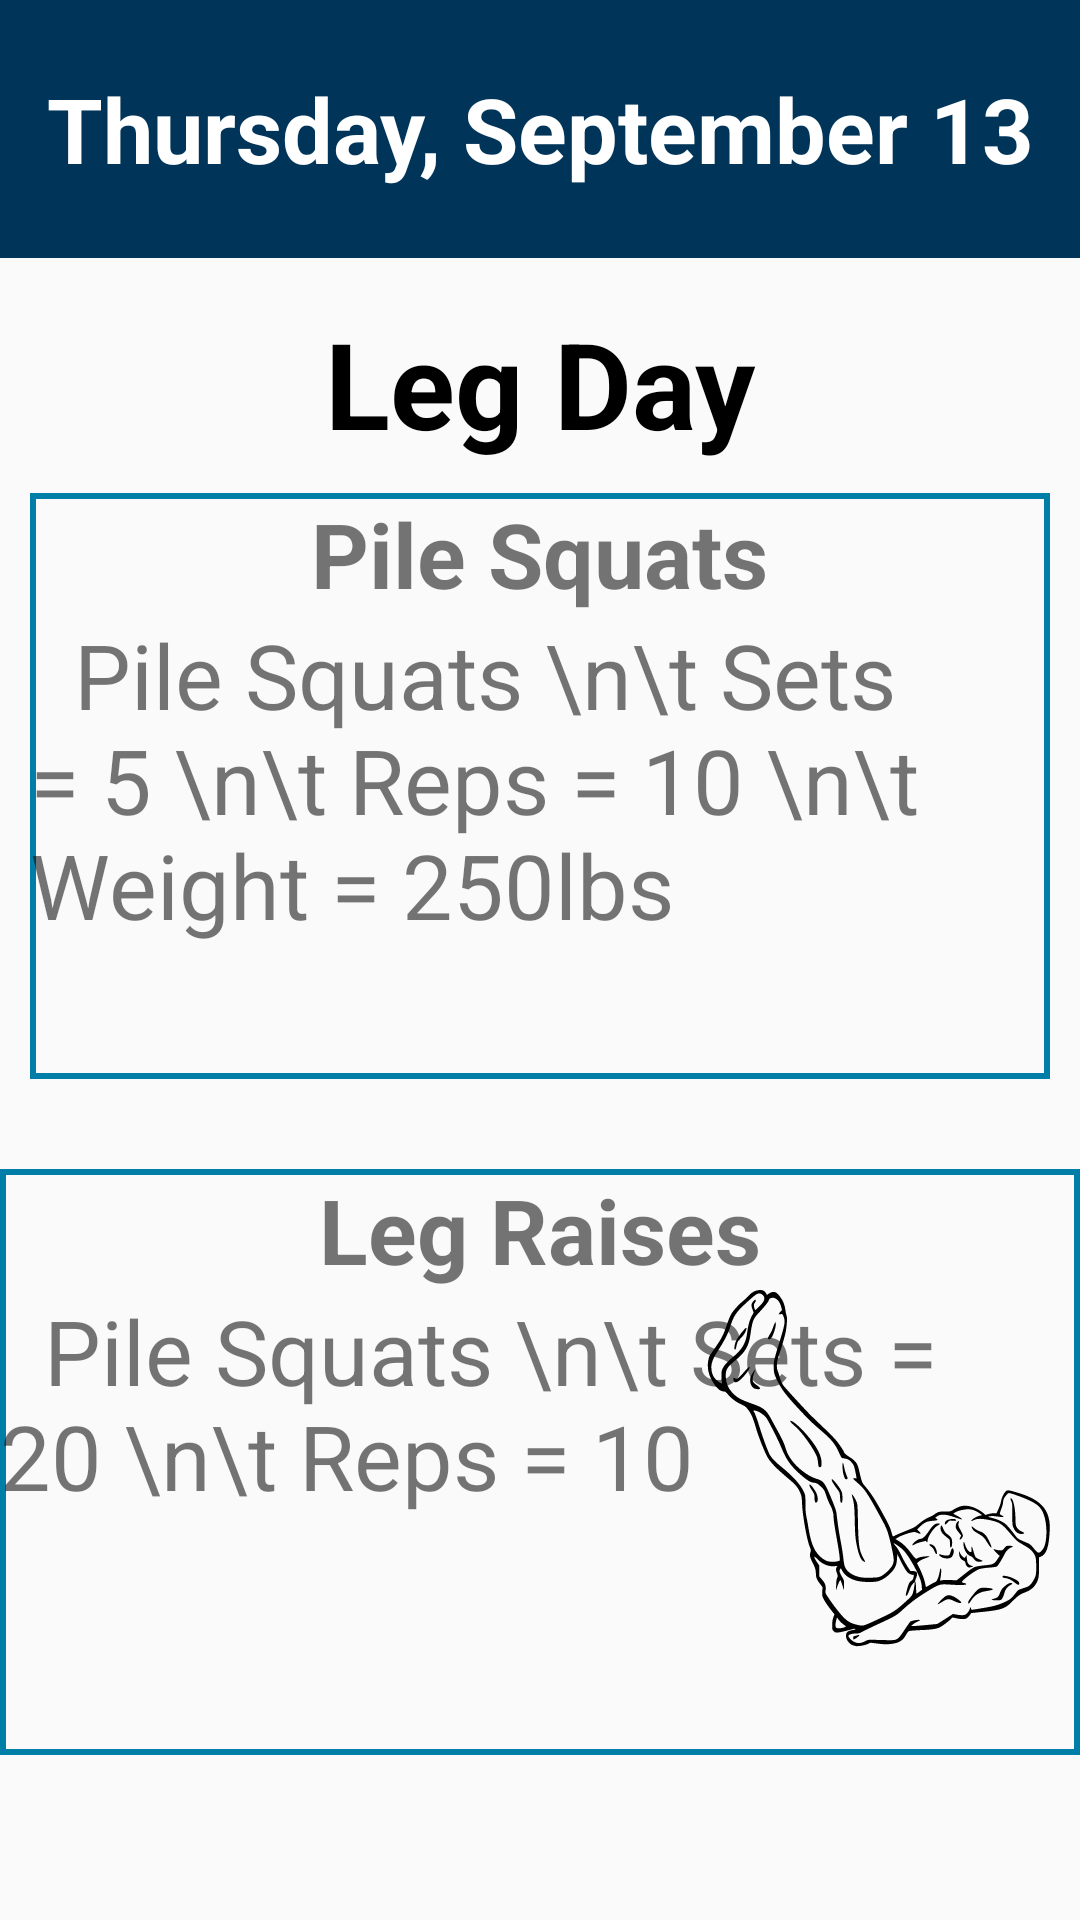

Produce the Android XML layout that renders to this screen, including the resource entries it uses.
<!-- AndroidManifest.xml: application theme AppTheme -->
<!-- res/layout/completed_workout.xml -->
<?xml version="1.0" encoding="utf-8"?>
<RelativeLayout xmlns:android="http://schemas.android.com/apk/res/android"
    xmlns:app="http://schemas.android.com/apk/res-auto"
    android:layout_width="match_parent"
    android:layout_height="match_parent"
    android:orientation="vertical">

    <RelativeLayout
        android:layout_width="380dp"
        android:layout_height="wrap_content"
        android:layout_below="@+id/textView3"
        android:layout_marginTop="0dp"
        android:layout_centerHorizontal="true"
        android:background="@drawable/rectangle_border_sb"
        android:layout_margin="10dp"
        android:id="@+id/card1">

        <TextView
            android:id="@+id/exercise_name1"
            android:layout_width="wrap_content"
            android:layout_height="wrap_content"
            android:layout_centerHorizontal="true"
            android:text="Pile Squats"
            android:textSize="30dp"
            android:textStyle="bold" />

        <TextView
            android:id="@+id/textView8"
            android:layout_width="wrap_content"
            android:layout_height="wrap_content"
            android:layout_below="@+id/exercise_name1"
            android:layout_alignParentStart="true"
            android:layout_alignParentLeft="true"
            android:layout_gravity="center_horizontal"
            android:layout_marginTop="0dp"
            android:text="  Pile Squats \n\t Sets = 5 \n\t Reps = 10 \n\t Weight = 250lbs "
            android:textSize="30sp"
            android:layout_marginBottom="10dp"/>

        <ImageView
            android:id="@+id/imageView7"
            android:layout_width="143dp"
            android:layout_height="145dp"
            android:layout_alignTop="@id/textView8"
            android:layout_toEndOf="@+id/textView8"
            android:layout_toRightOf="@+id/textView8"
            android:layout_marginTop="0dp"
            android:layout_marginRight="10dp"
            android:layout_marginLeft="10dp"
            app:srcCompat="@drawable/ic_pile_squat_1"
            android:layout_marginBottom="10dp"/>

    </RelativeLayout>

    <RelativeLayout
        android:id="@+id/card2"
        android:layout_width="380dp"
        android:layout_height="wrap_content"
        android:layout_below="@+id/card1"
        android:layout_centerHorizontal="true"
        android:layout_marginTop="20dp"
        android:background="@drawable/rectangle_border_sb">

        <TextView
            android:id="@+id/exercise_name2"
            android:layout_width="wrap_content"
            android:layout_height="wrap_content"
            android:layout_centerHorizontal="true"
            android:text="Leg Raises"
            android:textSize="30dp"
            android:textStyle="bold" />

        <TextView
            android:id="@+id/textView10"
            android:layout_width="wrap_content"
            android:layout_height="wrap_content"
            android:layout_below="@+id/exercise_name2"
            android:layout_alignParentStart="true"
            android:layout_alignParentLeft="true"
            android:layout_gravity="center_horizontal"
            android:layout_marginTop="0dp"
            android:layout_marginBottom="10dp"
            android:layout_marginRight="10dp"
            android:text="  Pile Squats \n\t Sets = 20 \n\t Reps = 10"
            android:textSize="30sp" />

        <ImageView
            android:id="@+id/imageView9"
            android:layout_width="143dp"
            android:layout_height="145dp"
            android:layout_alignTop="@id/textView10"
            android:layout_alignParentEnd="true"
            android:layout_alignParentRight="true"
            android:layout_marginTop="0dp"
            android:layout_marginRight="10dp"
            android:layout_marginBottom="10dp"

            android:background="@drawable/ic_leg_raises_1" />

    </RelativeLayout>


    <TextView
        android:id="@+id/editText"
        android:layout_width="match_parent"
        android:layout_height="86dp"
        android:layout_alignParentTop="true"
        android:layout_marginTop="0dp"
        android:gravity="center"
        android:inputType="date"
        android:text="Thursday, September 13"
        android:textColor="@color/white"
        android:textStyle="bold"
        android:background="@color/medium_blue"
        android:textSize="30sp" />

    <TextView
        android:id="@+id/textView3"
        android:layout_width="match_parent"
        android:layout_height="wrap_content"
        android:layout_below="@+id/editText"
        android:layout_marginTop="15dp"
        android:gravity="center"
        android:text="Leg Day"
        android:textSize="40sp"
        android:textStyle="bold"
        android:textColor="#000000" />




</RelativeLayout>
<!-- resources referenced by this layout -->
<resources>
  <color name="medium_blue">#003459</color>
  <color name="white">#FFFFFF</color>
  <!-- drawable ic_leg_raises_1: vector/xml drawable (drawable, 20871 chars, omitted) -->
  <!-- drawable ic_pile_squat_1: vector/xml drawable (drawable, 12413 chars, omitted) -->
  <!-- drawable rectangle_border_sb (drawable) -->
  <?xml version="1.0" encoding="utf-8"?>
  <shape xmlns:android="http://schemas.android.com/apk/res/android"
      android:shape="rectangle">
  
      <stroke
          android:color="@color/soft_blue"
          android:width="2dp"/>
  
  </shape>
  <style name="AppTheme" parent="Theme.AppCompat.Light.NoActionBar">
          
          <item name="colorPrimary">@color/colorPrimary</item>
          <item name="colorPrimaryDark">@color/colorPrimaryDark</item>
          <item name="colorAccent">@color/colorAccent</item>
      </style>
  <color name="soft_blue">#007EA7</color>
  <color name="colorPrimary">#003459</color>
  <color name="colorPrimaryDark">#003459</color>
  <color name="colorAccent">#007EA7</color>
</resources>
